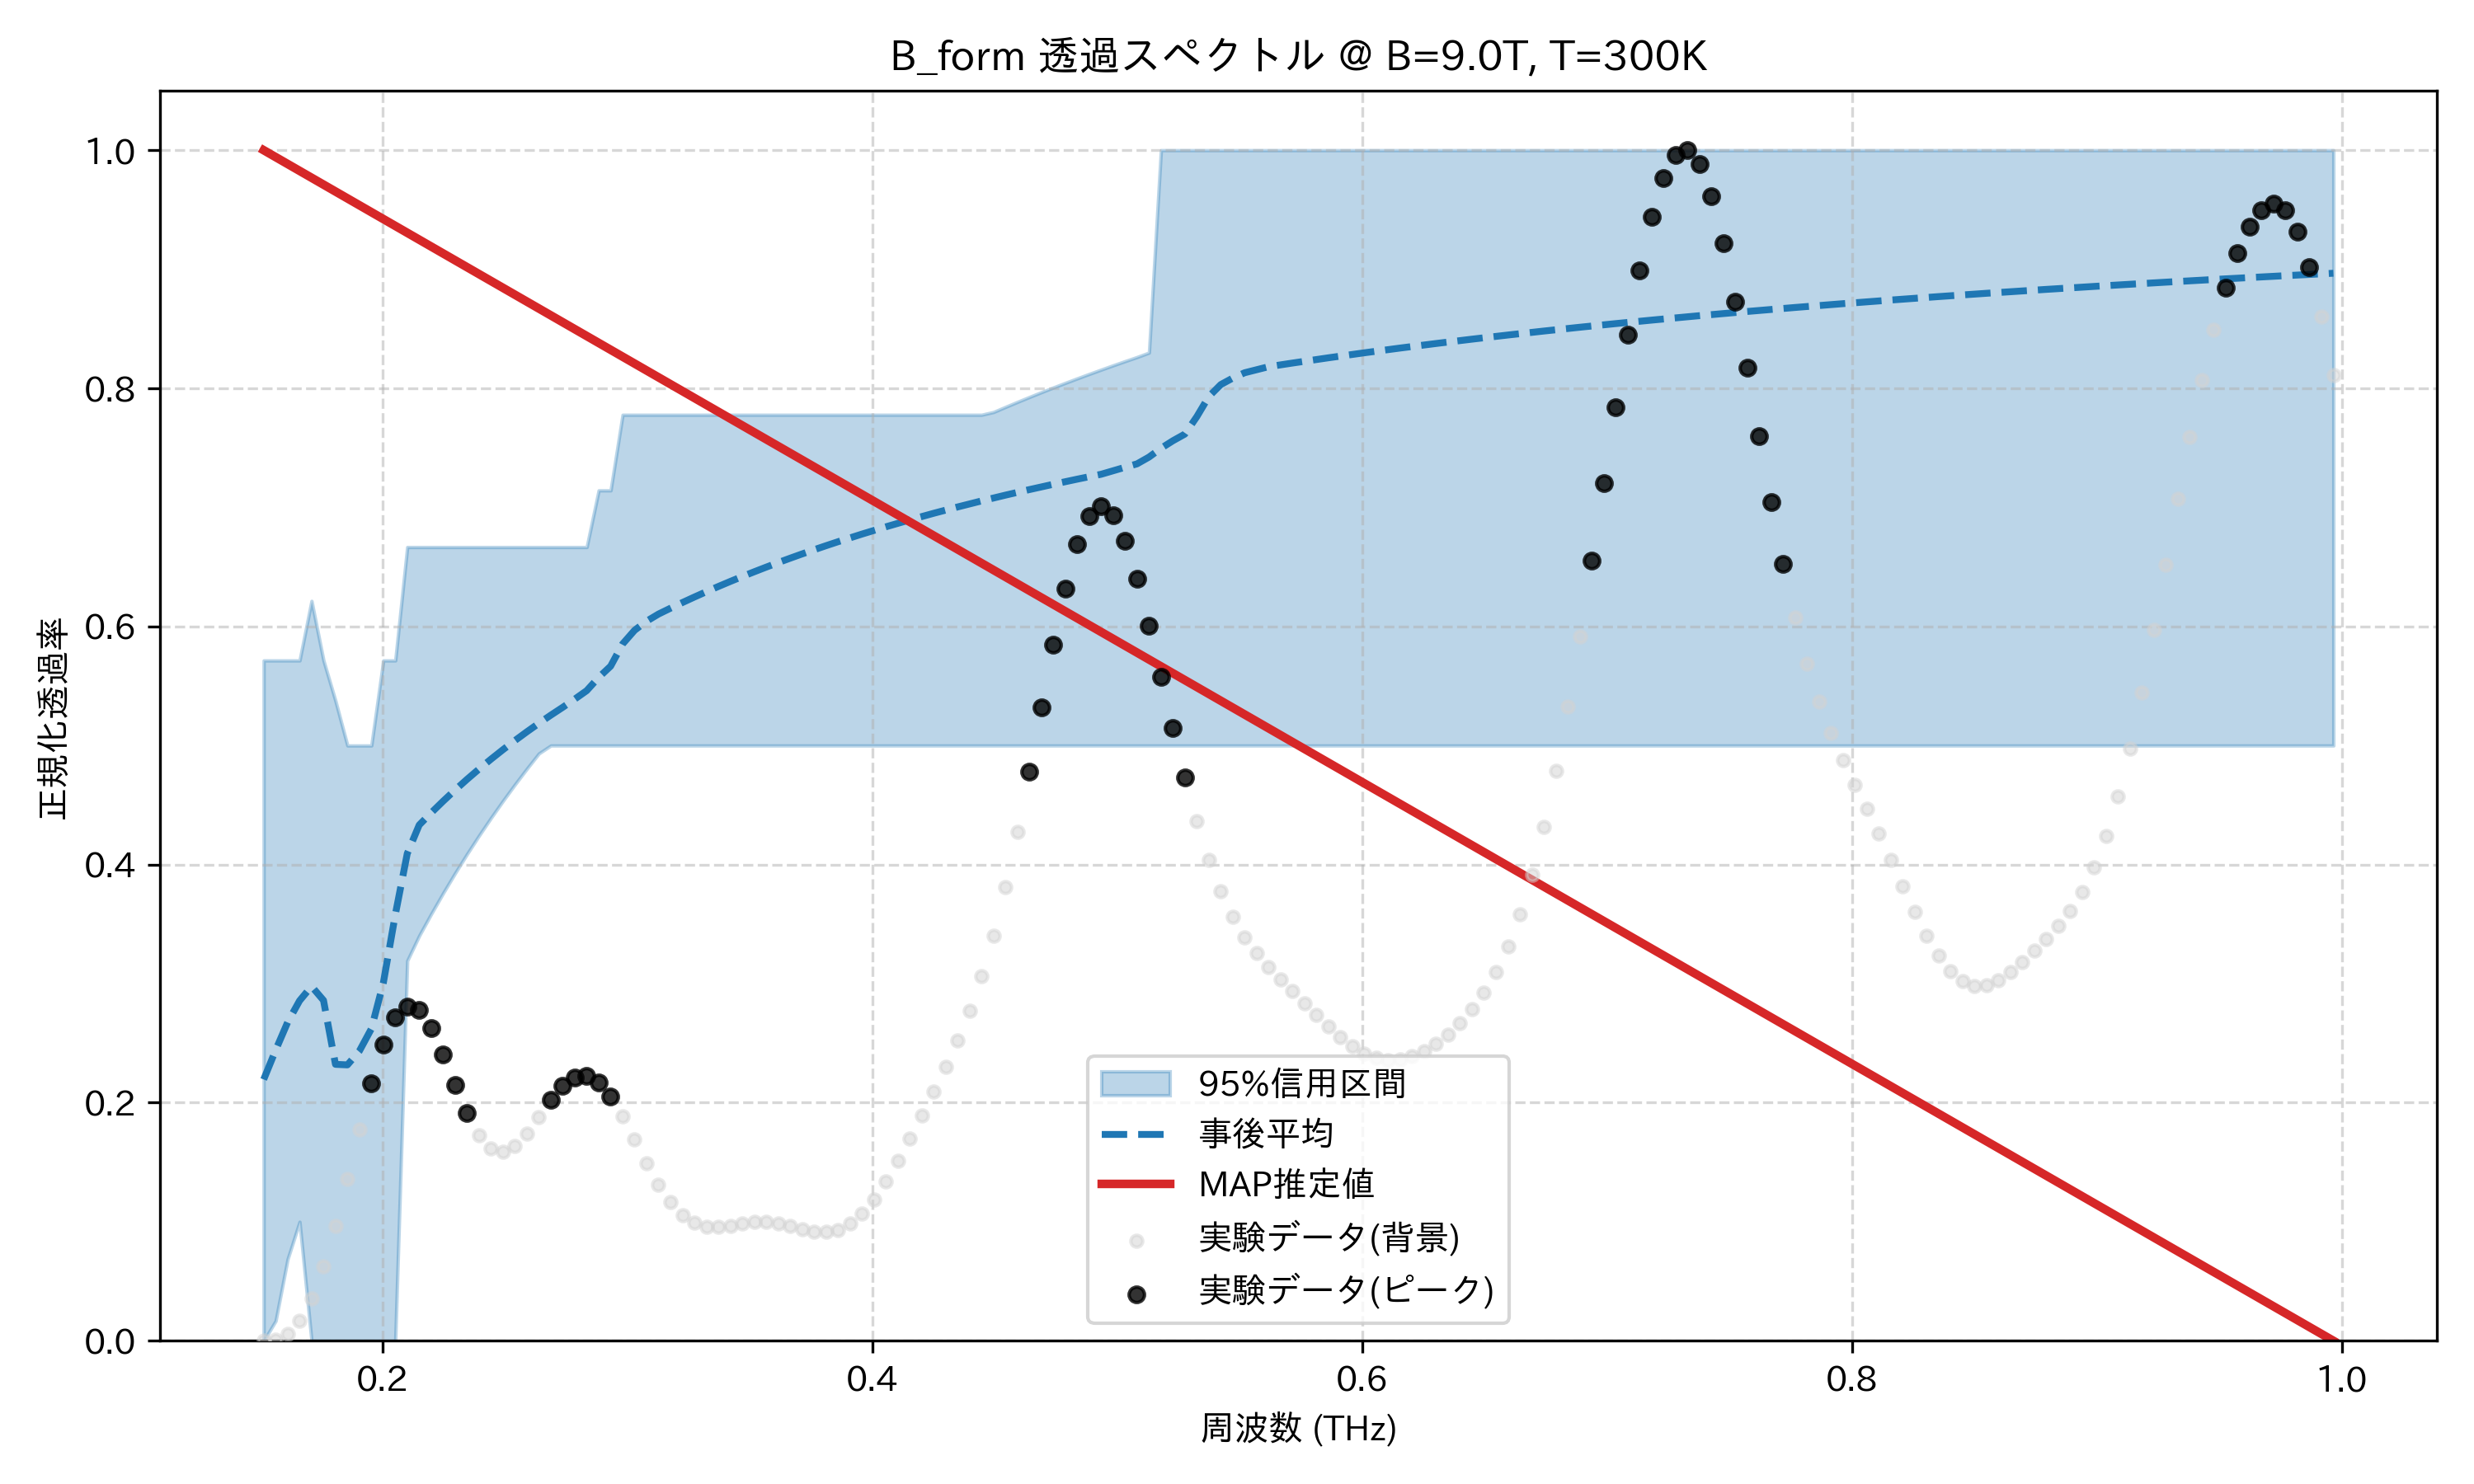

Source data for this figure (header and first rows):
frequency_thz, mean_transmission, map_transmission, lower_95, upper_95, observed_normalized
0.1514, 0.2195, 1.0, 0.0, 0.5714, 0.0
0.1563, 0.2441, 0.9942, 0.01675, 0.5714, 0.0009324
0.1612, 0.2675, 0.9884, 0.06855, 0.5714, 0.005935
0.1661, 0.2857, 0.9827, 0.09995, 0.5714, 0.01708
0.171, 0.2977, 0.9769, 0.0, 0.6214, 0.03584
0.1759, 0.286, 0.9711, 0.0, 0.5714, 0.06267
0.1808, 0.2322, 0.9653, 0.0, 0.5375, 0.0968
0.1856, 0.2318, 0.9595, 0.0, 0.5, 0.1361
0.1905, 0.2434, 0.9538, 0.0, 0.5, 0.1774
0.1954, 0.2621, 0.948, 0.0, 0.5, 0.2165
0.2003, 0.3006, 0.9422, 0.0, 0.5714, 0.2491
0.2052, 0.3578, 0.9364, 0.0, 0.5714, 0.2713
0.2101, 0.4092, 0.9306, 0.3192, 0.6667, 0.281
0.2149, 0.4333, 0.9249, 0.3403, 0.6667, 0.2776
0.2198, 0.4435, 0.9191, 0.3586, 0.6667, 0.2629
0.2247, 0.4533, 0.9133, 0.3761, 0.6667, 0.2406
0.2296, 0.4626, 0.9075, 0.3928, 0.6667, 0.2152
0.2345, 0.4716, 0.9017, 0.4089, 0.6667, 0.1913
0.2394, 0.4802, 0.8959, 0.4244, 0.6667, 0.1727
0.2443, 0.4885, 0.8902, 0.4393, 0.6667, 0.1616
0.2491, 0.4965, 0.8844, 0.4535, 0.6667, 0.1589
0.254, 0.5042, 0.8786, 0.4673, 0.6667, 0.1637
0.2589, 0.5115, 0.8728, 0.4805, 0.6667, 0.1743
0.2638, 0.5187, 0.867, 0.4933, 0.6667, 0.1881
0.2687, 0.5255, 0.8613, 0.5, 0.6667, 0.2023
0.2736, 0.5321, 0.8555, 0.5, 0.6667, 0.2142
0.2785, 0.539, 0.8497, 0.5, 0.6667, 0.2214
0.2833, 0.5461, 0.8439, 0.5, 0.6667, 0.2226
0.2882, 0.5572, 0.8381, 0.5, 0.7143, 0.2169
0.2931, 0.5666, 0.8324, 0.5, 0.7143, 0.2051
0.298, 0.5853, 0.8266, 0.5, 0.7778, 0.1884
0.3029, 0.5968, 0.8208, 0.5, 0.7778, 0.169
0.3078, 0.6044, 0.815, 0.5, 0.7778, 0.1493
0.3127, 0.6104, 0.8092, 0.5, 0.7778, 0.1313
0.3175, 0.6153, 0.8035, 0.5, 0.7778, 0.1166
0.3224, 0.6201, 0.7977, 0.5, 0.7778, 0.1058
0.3273, 0.6247, 0.7919, 0.5, 0.7778, 0.09905
0.3322, 0.6292, 0.7861, 0.5, 0.7778, 0.0959
0.3371, 0.6336, 0.7803, 0.5, 0.7778, 0.09546
0.342, 0.6378, 0.7746, 0.5, 0.7778, 0.09665
0.3468, 0.6419, 0.7688, 0.5, 0.7778, 0.09835
0.3517, 0.6459, 0.763, 0.5, 0.7778, 0.09959
0.3566, 0.6498, 0.7572, 0.5, 0.7778, 0.09973
0.3615, 0.6536, 0.7514, 0.5, 0.7778, 0.09856
0.3664, 0.6573, 0.7457, 0.5, 0.7778, 0.09633
0.3713, 0.6609, 0.7399, 0.5, 0.7778, 0.09375
0.3762, 0.6644, 0.7341, 0.5, 0.7778, 0.09174
0.381, 0.6678, 0.7283, 0.5, 0.7778, 0.09132
0.3859, 0.6711, 0.7225, 0.5, 0.7778, 0.09335
0.3908, 0.6744, 0.7168, 0.5, 0.7778, 0.09848
0.3957, 0.6776, 0.711, 0.5, 0.7778, 0.107
0.4006, 0.6807, 0.7052, 0.5, 0.7778, 0.1189
0.4055, 0.6837, 0.6994, 0.5, 0.7778, 0.1337
0.4104, 0.6866, 0.6936, 0.5, 0.7778, 0.1509
0.4152, 0.6895, 0.6878, 0.5, 0.7778, 0.1696
0.4201, 0.6923, 0.6821, 0.5, 0.7778, 0.1891
0.425, 0.695, 0.6763, 0.5, 0.7778, 0.2091
0.4299, 0.6977, 0.6705, 0.5, 0.7778, 0.2298
0.4348, 0.7004, 0.6647, 0.5, 0.7778, 0.252
0.4397, 0.7029, 0.6589, 0.5, 0.7778, 0.2769
... 114 more rows
